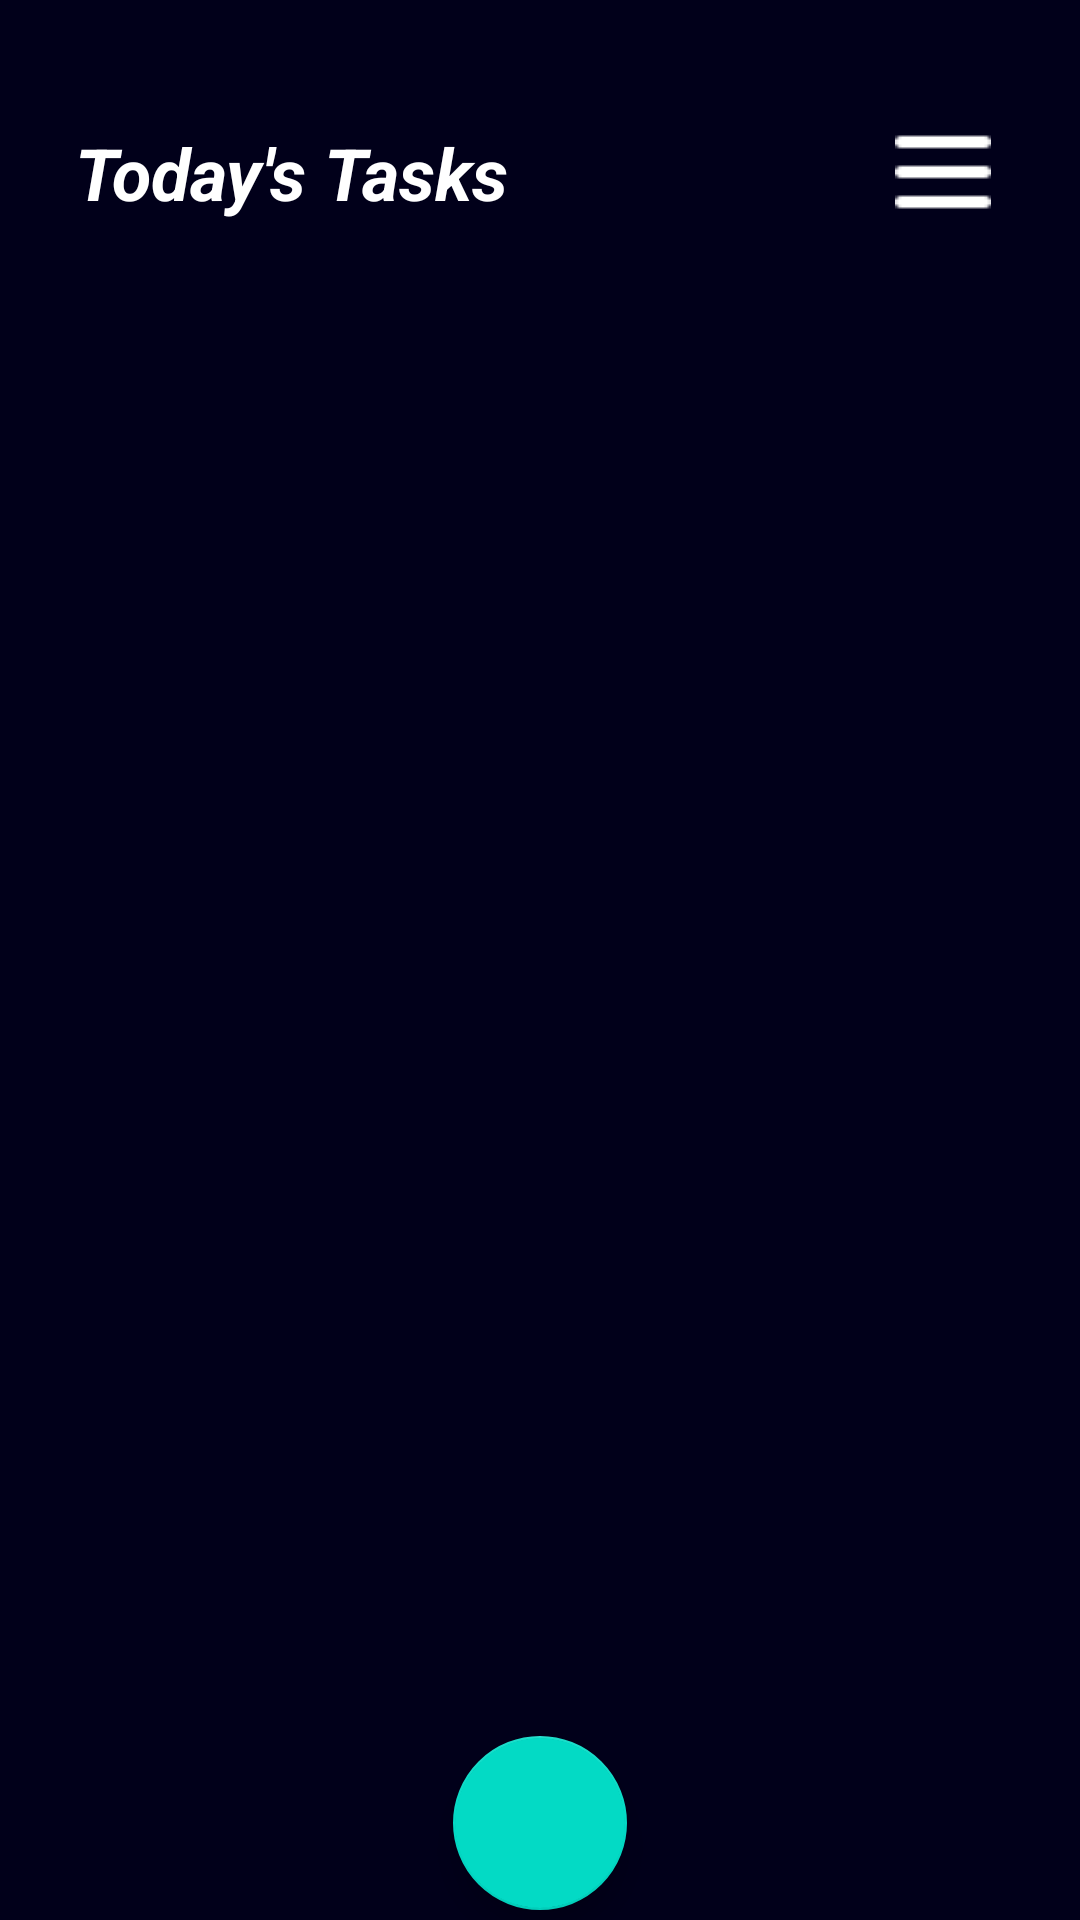

Reconstruct the res/layout file that produces this screen, plus the resources it refers to.
<!-- AndroidManifest.xml: application theme Theme.TODO_LIST_Project -->
<!-- res/layout/activity_main.xml -->
<androidx.constraintlayout.widget.ConstraintLayout xmlns:android="http://schemas.android.com/apk/res/android"
    xmlns:app="http://schemas.android.com/apk/res-auto"
    xmlns:tools="http://schemas.android.com/tools"
    android:id="@+id/constraintLayout"
    android:layout_width="match_parent"
    android:layout_height="match_parent"
    android:background="#01001A"
    android:backgroundTint="#01001A"
    tools:context=".MainActivity">

    <TextView
        android:id="@+id/todayTask"
        android:layout_width="wrap_content"
        android:layout_height="wrap_content"
        android:text="Today's Tasks"
        android:textColor="#FFFFFF"
        android:textSize="24sp"
        android:textStyle="bold|italic"
        app:layout_constraintBottom_toBottomOf="parent"
        app:layout_constraintEnd_toEndOf="parent"
        app:layout_constraintHorizontal_bias="0.116"
        app:layout_constraintStart_toStartOf="parent"
        app:layout_constraintTop_toTopOf="parent"
        app:layout_constraintVertical_bias="0.068" />

    <androidx.recyclerview.widget.RecyclerView
        android:id="@+id/listOfTask"
        android:layout_width="347dp"
        android:layout_height="506dp"
        app:layout_constraintBottom_toBottomOf="parent"
        app:layout_constraintEnd_toEndOf="parent"
        app:layout_constraintHorizontal_bias="0.476"
        app:layout_constraintStart_toStartOf="parent"
        app:layout_constraintTop_toTopOf="parent" />

    <com.google.android.material.floatingactionbutton.FloatingActionButton
        android:id="@+id/btnAddTaskPage"
        android:layout_width="73dp"
        android:layout_height="58dp"
        android:contentDescription="Button that give access to add a new task"
        android:onClick="addTaskPage"
        android:src="@drawable/baseline_add"
        app:layout_constraintBottom_toBottomOf="parent"
        app:layout_constraintEnd_toEndOf="parent"
        app:layout_constraintStart_toStartOf="parent"
        app:layout_constraintTop_toBottomOf="@+id/listOfTask"
        app:layout_constraintVertical_bias="0.642" />

    <ImageView
        android:id="@+id/btnList"
        android:layout_width="wrap_content"
        android:layout_height="wrap_content"
        android:contentDescription="Button that gives access to other lists"
        app:layout_constraintBottom_toBottomOf="parent"
        app:layout_constraintEnd_toEndOf="parent"
        app:layout_constraintHorizontal_bias="0.91"
        app:layout_constraintStart_toStartOf="parent"
        app:layout_constraintTop_toTopOf="parent"
        app:layout_constraintVertical_bias="0.068"
        app:srcCompat="@drawable/menu" />

</androidx.constraintlayout.widget.ConstraintLayout>
<!-- resources referenced by this layout -->
<resources>
  <!-- drawable menu: png bitmap (drawable, 371 bytes) -->
  <style name="Theme.TODO_LIST_Project" parent="Theme.MaterialComponents.DayNight.DarkActionBar">
          
          <item name="colorPrimary">@color/purple_500</item>
          <item name="colorPrimaryVariant">@color/purple_700</item>
          <item name="colorOnPrimary">@color/white</item>
          
          <item name="colorSecondary">@color/teal_200</item>
          <item name="colorSecondaryVariant">@color/teal_700</item>
          <item name="colorOnSecondary">@color/black</item>
          
          <item name="android:statusBarColor">?attr/colorPrimaryVariant</item>
          
      </style>
  <color name="purple_500">#FF6200EE</color>
  <color name="purple_700">#FF3700B3</color>
  <color name="white">#FFFFFFFF</color>
  <color name="teal_200">#FF03DAC5</color>
  <color name="teal_700">#FF018786</color>
  <color name="black">#FF000000</color>
</resources>
